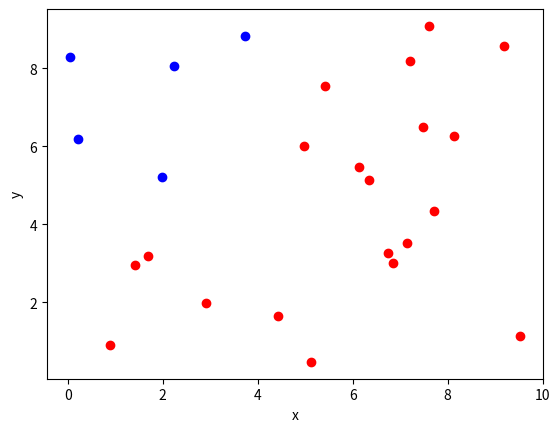

Reproduce this figure in Python.
import matplotlib.pyplot as plt
import numpy as np
import math

np.random.seed(10)

randomX = np.random.rand(25) * 10
randomY = np.random.rand(25) * 10

withClasses = []
for i in range(0, len(randomX)):
    y = 1.2 * randomX[i] + 2

    if randomY[i] > y:
        withClasses.append([randomX[i], randomY[i], 1])
    else:
        withClasses.append([randomX[i], randomY[i], -1])

weight = 0
bias = 0
learningRate = .001
#for i in range(0, 100):
#    wErr = 0
#    bErr = 0
#    for d in range(0, len(blue)):
#        v = weight * blue[d][0] + bias
#        if v < 0:
#            wErr = learningRate * (1) * 

#    for d in range(0, len(red)):
#        v = weight * red[d][0] + bias
#        if v >= 0:
#            wErr = learningRate * (-1)

#    mse = (errSum * errSum) / (len(blue) + len(red))
#    weight = weight - ()


plt.scatter(x = [a[0] for a in withClasses if a[2] == 1], y = [a[1] for a in withClasses if a[2] == 1], color = 'b')
plt.scatter(x = [a[0] for a in withClasses if a[2] == -1], y = [a[1] for a in withClasses if a[2] == -1], color = 'r')
plt.plot()

plt.xlabel("x")
plt.ylabel("y")

plt.show()